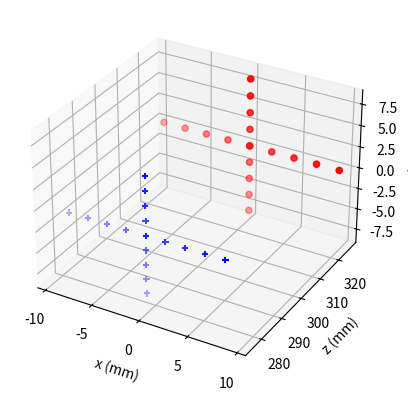
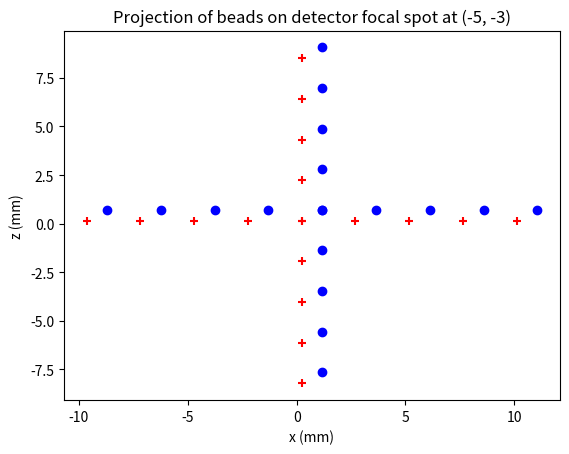

Write Python code to recreate these figures, in order.
import numpy as np
import matplotlib.pyplot as plt

def plot3vec(sRec, marker='.', ax=None):
    """Plot 3D vector positions."""
    if len(sRec.shape) == 1:
        sRec = sRec.reshape(-1, 1)

    if marker == 'b+':  # Blue with plus markers
        color, symbol = 'b', '+'
    elif marker == 'ro':  # Red with circle markers
        color, symbol = 'r', 'o'
    else:
        color, symbol = 'k', '.'  # Default to black dots if unknown

    if ax is None:
        fig = plt.figure()
        ax = fig.add_subplot(111, projection='3d')

    ax.scatter(sRec[0, :], sRec[2, :], sRec[1, :], c=color, marker=symbol)
    ax.set_xlabel('x (mm)')
    ax.set_ylabel('z (mm)')
    ax.set_zlabel('y (mm)')
    ax.invert_zaxis()

import numpy as np
import matplotlib.pyplot as plt


def plot3vec(sRec, marker='b+', ax=None):
    """Plot 3D vector positions."""
    if len(sRec.shape) == 1:
        sRec = sRec.reshape(-1, 1)

    color, symbol = parse_marker(marker)

    if ax is None:
        fig = plt.figure()
        ax = fig.add_subplot(111, projection='3d')

    ax.scatter(sRec[0, :], sRec[2, :], sRec[1, :], c=color, marker=symbol)
    ax.set_xlabel('x (mm)')
    ax.set_ylabel('z (mm)')
    ax.set_zlabel('y (mm)')
    ax.invert_zaxis()


def plot2vec(sRec, marker='b+'):
    """Plot 2D vector positions."""
    if len(sRec.shape) == 1:
        sRec = sRec.reshape(-1, 1)

    color, symbol = parse_marker(marker)
    plt.scatter(sRec[0, :], sRec[1, :], c=color, marker=symbol)


def parse_marker(marker):
    """Parse MATLAB-like marker format to matplotlib format."""
    if marker == 'b+':  # Blue with plus markers
        return 'b', '+'
    elif marker == 'ro':  # Red with circle markers
        return 'r', 'o'
    elif marker == 'bo':  # Blue with circles
        return 'b', 'o'
    elif marker == 'r+':  # Red with plus markers
        return 'r', '+'
    else:
        # Default: black dots if unknown marker
        return 'k', '.'
    
# ---------------------
# Main script
# ---------------------

# Set the focal spot position relative to detector center
fs_xyz_mm = np.array([-5, 0, -3])

# Source-to-detector distance
sd_mm = 341

N_beads = 9  # Number of beads along one axis (2*N-1 beads per plane)
# Bead spacing
bead_sp_mm = 2
# Separation between bead planes
bead_plane_sep_y_mm = 50
# Distance from lower plane to detector surface
s_lower_plane_to_det_mm = 15

# Bead positions along x and z axis
bead_pos_xz_ax_mm = np.arange(0, bead_sp_mm * N_beads, bead_sp_mm)
bead_pos_xz_ax_mm = bead_pos_xz_ax_mm - np.mean(bead_pos_xz_ax_mm) # Center the beads

# Lower and upper bead plane distances
bead_plane_lower_y_mm = sd_mm - s_lower_plane_to_det_mm # float
bead_plane_upper_y_mm = bead_plane_lower_y_mm - bead_plane_sep_y_mm # float

# Magnifications
mag_upper = sd_mm / bead_plane_upper_y_mm # float >1
mag_lower = sd_mm / bead_plane_lower_y_mm # float >1

# Bead positions at upper plane
bead_pos_xz_plane1_mm = np.vstack([
    np.concatenate([bead_pos_xz_ax_mm, np.zeros(N_beads)]),
    bead_plane_upper_y_mm * np.ones(2 * N_beads),
    np.concatenate([np.zeros(N_beads), bead_pos_xz_ax_mm / mag_upper * mag_lower])
])

# Bead positions at lower plane (magnified spacing)
bead_pos_xz_plane2_mm = np.vstack([
    np.concatenate([bead_pos_xz_ax_mm / mag_lower * mag_upper, np.zeros(N_beads)]),
    bead_plane_lower_y_mm * np.ones(2 * N_beads),
    np.concatenate([np.zeros(N_beads), bead_pos_xz_ax_mm])
])

# Projection lines
p0 = fs_xyz_mm[:, np.newaxis]  # Focal spot position as 3x1
p1 = np.hstack([bead_pos_xz_plane1_mm, bead_pos_xz_plane2_mm])  # Bead positions

# Vector direction from source to beads
v = p1 - p0
lambda_vals = (sd_mm - p0[1, :]) / v[1, :]

# Compute projections onto the detector
proj = p0 + v * lambda_vals

# ---------------------
# Plotting Bead Positions
# ---------------------

# Plot bead positions in 3D
fig = plt.figure(1)
plt.clf()
ax = fig.add_subplot(111, projection='3d')
plot3vec(bead_pos_xz_plane1_mm[[0, 2, 1], :], 'b+', ax)
plot3vec(bead_pos_xz_plane2_mm[[0, 2, 1], :], 'ro', ax)
plt.show(block=False)

# ---------------------
# Plotting Projection
# ---------------------

plt.figure(2)
plt.clf()
plot2vec(proj[[0, 2], :2 * N_beads], 'bo')
plot2vec(proj[[0, 2], 2 * N_beads:], 'r+')
plt.xlabel('x (mm)')
plt.ylabel('z (mm)')
plt.title(f'Projection of beads on detector focal spot at ({fs_xyz_mm[0]}, {fs_xyz_mm[2]})')
plt.show()
